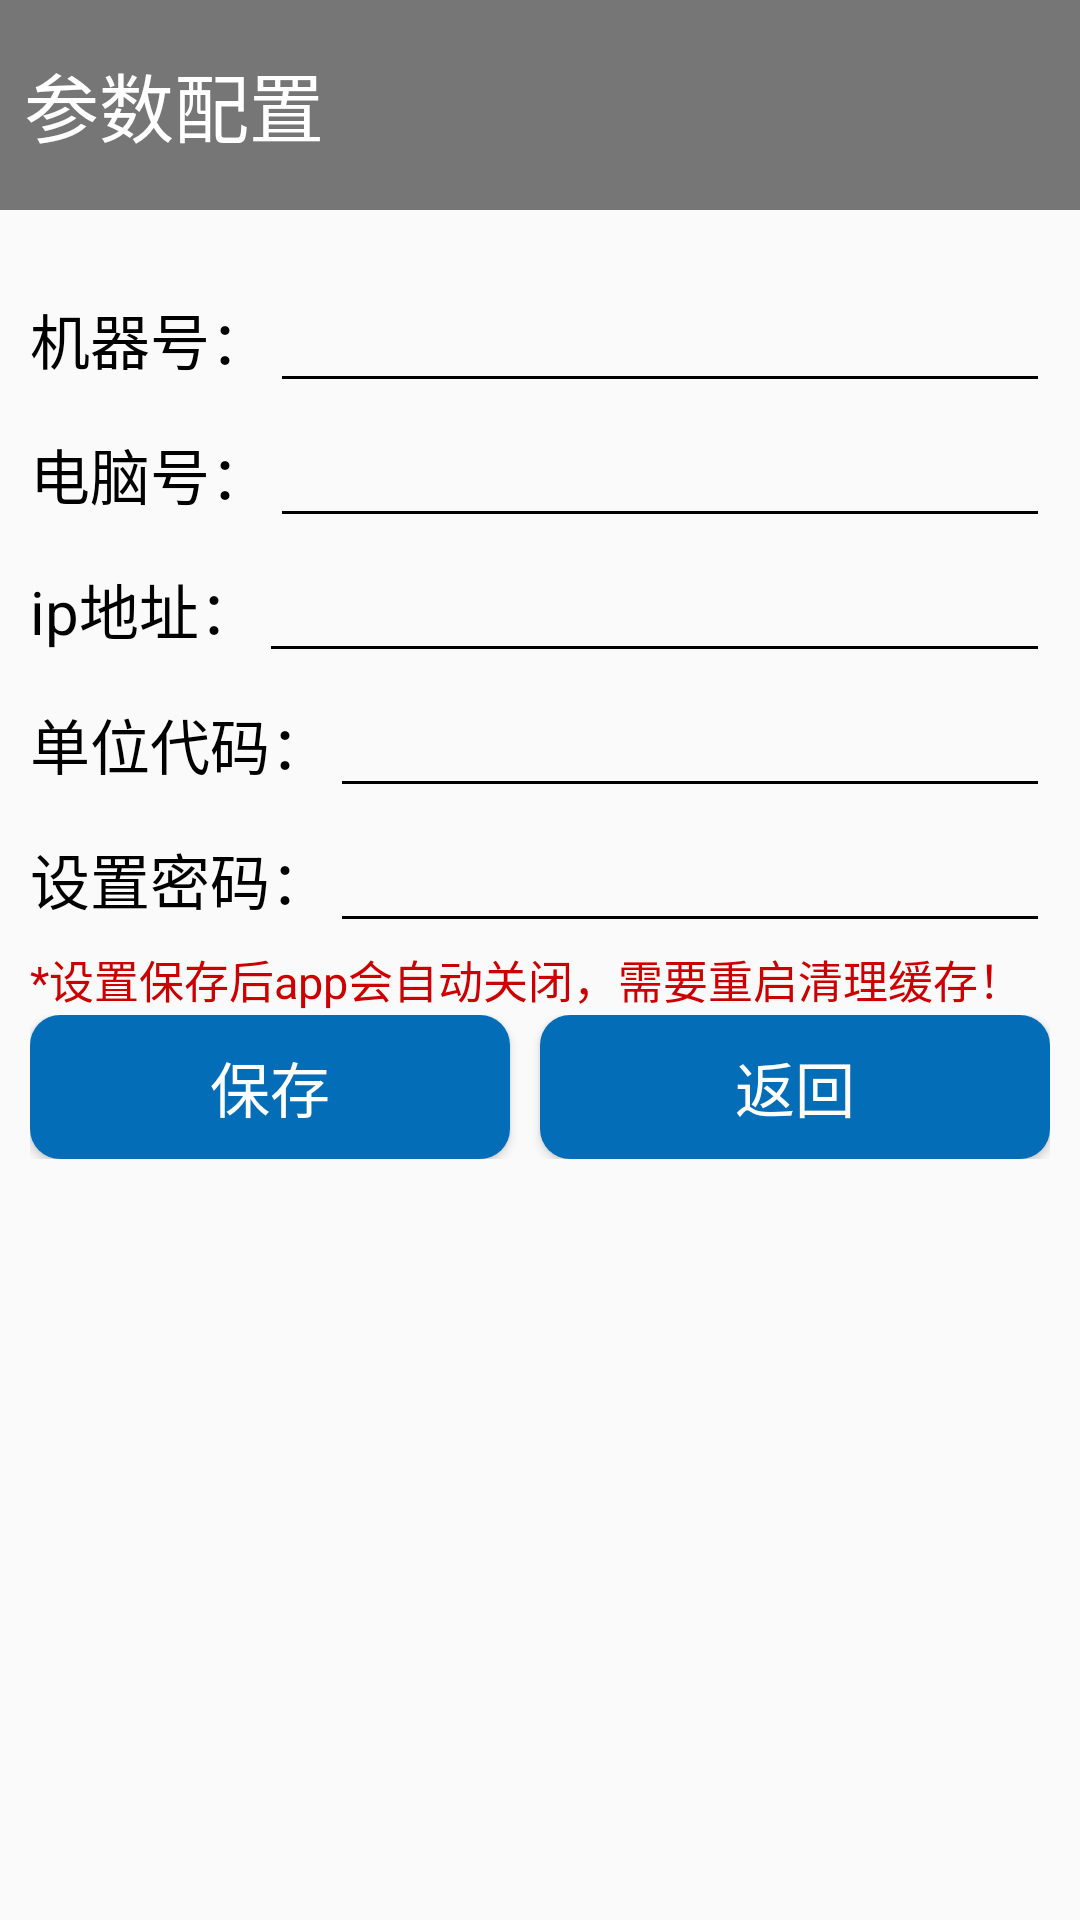

Reconstruct the res/layout file that produces this screen, plus the resources it refers to.
<!-- AndroidManifest.xml: application theme AppTheme -->
<!-- res/layout/layout_setup.xml -->
<?xml version="1.0" encoding="utf-8"?>
<ScrollView
    xmlns:android="http://schemas.android.com/apk/res/android"
    android:layout_width="match_parent"
    android:layout_height="match_parent">
    <LinearLayout
        android:layout_width="match_parent"
        android:orientation="vertical"
        android:id="@+id/setup_cont"
        android:layout_height="wrap_content">
        <TextView
            android:id="@+id/main_title"
            android:layout_width="match_parent"
            android:layout_height="70dp"
            android:layout_gravity="top"
            android:layout_marginBottom="40dp"
            android:background="#757675"
            android:gravity="center_vertical"
            android:text="参数配置"
            android:padding="8dp"
            android:textColor="@android:color/white"
            android:textSize="25sp" />
        <LinearLayout
            android:layout_width="match_parent"
            android:orientation="horizontal"
            android:layout_marginLeft="10dp"
            android:layout_marginRight="10dp"
            android:layout_marginTop="-20dp"
            android:layout_height="wrap_content">
            <TextView
                android:layout_width="wrap_content"
                android:text="机器号："
                android:textSize="20sp"
                android:textColor="#000"
                android:layout_height="wrap_content" />
            <EditText
                android:layout_width="match_parent"
                android:id="@+id/set_up_machine"
                android:maxLength="10"
                android:backgroundTint="#000000"
                android:textSize="20sp"
                android:layout_height="wrap_content" />
        </LinearLayout>
        <LinearLayout
            android:layout_width="match_parent"
            android:orientation="horizontal"
            android:layout_marginLeft="10dp"
            android:layout_marginRight="10dp"
            android:layout_marginTop="1dp"
            android:layout_height="wrap_content">
            <TextView
                android:layout_width="wrap_content"
                android:text="电脑号："
                android:textColor="#000"
                android:textSize="20sp"
                android:layout_height="wrap_content" />
            <EditText
                android:layout_width="match_parent"
                android:id="@+id/set_up_computer"
                android:maxLength="10"
                android:backgroundTint="#000000"
                android:textSize="20sp"
                android:layout_height="wrap_content" />
        </LinearLayout>
        <LinearLayout
            android:layout_width="match_parent"
            android:orientation="horizontal"
            android:layout_marginLeft="10dp"
            android:layout_marginRight="10dp"
            android:layout_marginTop="1dp"
            android:layout_height="wrap_content">
            <TextView
                android:layout_width="wrap_content"
                android:text="ip地址："
                android:textColor="#000"
                android:textSize="20sp"
                android:layout_height="wrap_content" />
            <EditText
                android:layout_width="match_parent"
                android:id="@+id/set_up_address"
                android:backgroundTint="#000000"
                android:maxLength="60"
                android:textSize="20sp"
                android:layout_height="wrap_content" />
        </LinearLayout>
        <LinearLayout
            android:layout_width="match_parent"
            android:orientation="horizontal"
            android:layout_marginLeft="10dp"
            android:layout_marginRight="10dp"
            android:layout_marginTop="1dp"
            android:layout_height="wrap_content">
            <TextView
                android:layout_width="wrap_content"
                android:text="单位代码："
                android:textSize="20sp"
                android:textColor="#000"
                android:layout_height="wrap_content" />
            <EditText
                android:layout_width="match_parent"
                android:id="@+id/set_up_clientid"
                android:backgroundTint="#000000"
                android:textSize="20sp"
                android:maxLength="20"
                android:layout_height="wrap_content" />
        </LinearLayout>
        <LinearLayout
            android:layout_width="match_parent"
            android:orientation="horizontal"
            android:layout_marginLeft="10dp"
            android:layout_marginRight="10dp"
            android:layout_marginTop="1dp"
            android:visibility="gone"
            android:layout_height="wrap_content">
            <TextView
                android:layout_width="wrap_content"
                android:text="份饭价格："
                android:textSize="20sp"
                android:textColor="#000"
                android:layout_height="wrap_content" />
            <EditText
                android:layout_width="wrap_content"
                android:id="@+id/set_up_price"
                android:textSize="20sp"
                android:backgroundTint="#000000"
                android:maxLength="10"
                android:inputType="number|numberDecimal"
                android:layout_weight="1"
                android:layout_height="wrap_content" />
            <TextView
                android:layout_width="wrap_content"
                android:text="元"
                android:textSize="20sp"
                android:layout_height="wrap_content" />
        </LinearLayout>
        <LinearLayout
            android:layout_width="match_parent"
            android:orientation="horizontal"
            android:layout_marginLeft="10dp"
            android:layout_marginRight="10dp"
            android:layout_marginTop="1dp"
            android:layout_height="wrap_content">
            <TextView
                android:layout_width="wrap_content"
                android:text="设置密码："
                android:textSize="20sp"
                android:textColor="#000"
                android:layout_height="wrap_content" />
            <EditText
                android:layout_width="match_parent"
                android:id="@+id/set_up_password"
                android:backgroundTint="#000000"
                android:textSize="20sp"
                android:maxLength="20"
                android:layout_height="wrap_content" />
        </LinearLayout>
        <LinearLayout
            android:layout_width="match_parent"
            android:orientation="horizontal"
            android:layout_marginLeft="10dp"
            android:layout_marginRight="10dp"
            android:layout_marginTop="1dp"
            android:layout_height="wrap_content">
            <TextView
                android:layout_width="wrap_content"
                android:text="*设置保存后app会自动关闭，需要重启清理缓存！"
                android:textSize="15sp"
                android:textColor="#CC0000"
                android:layout_height="wrap_content" />
        </LinearLayout>
        <LinearLayout
            android:layout_width="match_parent"
            android:orientation="horizontal"
            android:layout_marginLeft="10dp"
            android:layout_marginRight="10dp"
            android:layout_marginTop="1dp"
            android:gravity="center"
            android:layout_height="wrap_content">
            <Button
                android:layout_width="match_parent"
                android:layout_weight="1"
                android:background="@drawable/my_button"
                android:textColor="#FFF"
                android:text="保存"
                android:id="@+id/set_up_save"
                android:textSize="20sp"
                android:layout_marginRight="10dp"
                android:layout_height="wrap_content" />

            <Button
                android:id="@+id/set_up_back"
                android:layout_width="match_parent"
                android:layout_weight="1"
                android:background="@drawable/my_button"
                android:textColor="#FFF"
                android:layout_height="wrap_content"
                android:text="返回"
                android:textSize="20sp"/>
        </LinearLayout>
    </LinearLayout>
</ScrollView>
<!-- resources referenced by this layout -->
<resources>
  <!-- drawable my_button (drawable) -->
  <?xml version="1.0" encoding="utf-8"?>
  <shape xmlns:android="http://schemas.android.com/apk/res/android"
      android:shape="rectangle">
      
      <solid android:color="#046db7"/>
      
      <corners android:radius="10dp"/>
  
  </shape>
  <style name="AppTheme" parent="Theme.AppCompat.Light.NoActionBar">
          
          <item name="colorPrimary">@android:color/transparent</item>
          <item name="colorPrimaryDark">@android:color/transparent</item>
          <item name="colorAccent">@android:color/transparent</item>
          <item name="windowNoTitle">true</item>
          <item name="windowActionBar">false</item>
          <item name="android:windowFullscreen">true</item>
          <item name="android:windowContentOverlay">@null</item>
      </style>
</resources>
